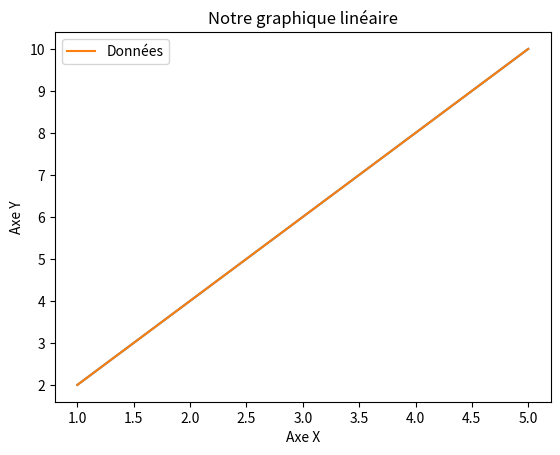

Reproduce this figure in Python.
print("Hello World")

(5+5,#addition
2-9, #subtraction
3+5*5, #multiplication est ce que l'ordre est respecté
5%2, #modulo le reste de la division
5/2, #division
5//2, #division entière
5**2) #puissance

# Déclarer une variable de type entier
age = 30

# Déclarer une variable de type flottant
height = 1.75

# Déclarer une variable de type chaîne de caractères
name = "John Doe"

# Déclarer une variable de type booléen
is_male = True

# Déclarer une liste de nombres entiers
numbers = [1, 2, 3, 4, 5]

# Déclarer un tuple de chaînes de caractères
colors = ("red", "green", "blue")

# Déclarer un dictionnaire de mots et de définitions
dictionary = {"hello": "salut", "world": "monde"}


# Déclare une variable de type entier
age = 30

# Affiche le type de la variable
print(type(age))


# Déclare une variable de type entier
age = 30

# Vérifie si la variable est d'un type entier
print(isinstance(age, int))


age = 18

if age < 18:
    print("Vous êtes mineur.")
elif age == 18:
    print("Vous avez 18 ans, vous êtes tout juste majeur.")
else:
    print("Vous êtes majeur.")

nombre = 7

if nombre % 2 == 0:
    print("Le nombre est pair.")
else:
    print("Le nombre est impair.")

a = 10
b = 15

if a > b:
    print("a est plus grand que b.")
elif a < b:
    print("b est plus grand que a.")
else:
    print("a et b sont égaux.")

annee = 2024

if (annee % 4 == 0 and annee % 100 != 0) or (annee % 400 == 0):
    print("L'année est bissextile.")
else:
    print("L'année n'est pas bissextile.")

nombres = [1, 2, 3, 4, 5]

for nombre in nombres:
    print(nombre)

for i in range(1, 6):
    print(i)

compteur = 0

while compteur < 5:
    print(compteur)
    compteur += 1

nombres = [1, 2, 3, 4, 5]

for nombre in nombres:
    if nombre == 3:
        break
    print(nombre)

nombres = [1, 2, 3, 4, 5]

for nombre in nombres:
    if nombre == 3:
        continue
    print(nombre)

import numpy as np

# Créer un tableau NumPy à partir d'une liste
arr = np.array([1, 2, 3, 4, 5])
print(arr)

# Créer un tableau NumPy rempli de zéros
zeros_arr = np.zeros((3, 3))
print(zeros_arr)

# Créer un tableau NumPy rempli de valeurs aléatoires
random_arr = np.random.rand(3, 3)
print(random_arr)

arr1 = np.array([1, 2, 3])
arr2 = np.array([4, 5, 6])
print(arr1)
print(arr2)
print('\n')

# Addition de deux tableaux NumPy
result = arr1 + arr2
print(result, '\n')
# Concaténation de deux tableaux NumPy

result = np.concatenate((arr1, arr2))
print(result, '\n')

# Redimensionnement d'un tableau
reshaped_arr = result.reshape(2, 3)
print(reshaped_arr, '\n')

# Accéder à un élément spécifique
element = arr[0]
print(element, '\n')

# Indexation conditionnelle
filtered_arr = arr[arr > 2]
print(filtered_arr, '\n')


import matplotlib.pyplot as plt

# Création d'un graphique linéaire
x = [1, 2, 3, 4, 5]
y = [2, 4, 6, 8, 10]

plt.plot(x, y)
plt.show()


# Personnalisation des couleurs et de la légende
plt.plot(x, y, label="Données")
plt.xlabel("Axe X")
plt.ylabel("Axe Y")
plt.title("Notre graphique linéaire")
plt.legend()
plt.show()

import scipy.optimize as opt

# Exemple d'optimisation de la fonction Rosenbrock
def rosenbrock(x):
    return (1 - x[0])**2 + 100 * (x[1] - x[0]**2)**2

initial_guess = [0, 0]
result = opt.minimize(rosenbrock, initial_guess, method='BFGS')
print(result.x)

def addition(a, b):
    resultat = a + b
    return resultat

resultat_somme = addition(3, 5)
print(resultat_somme)  

def salutation(nom, message="Bonjour"):
    print(f"{message}, {nom}!")

salutation("Alice")  # Affiche : Bonjour, Alice!
salutation("Bob", "Salut")  # Affiche : Salut, Bob!

def fonction_sans_retour():
    print("Cette fonction ne renvoie rien.")

resultat = fonction_sans_retour()
print(resultat)  # Affiche : None
fonction_sans_retour()

def multiplication(*args, operation="multiplier", **kwargs):
    """
    Une fonction de multiplication qui prend en charge plusieurs opérations.

    :param args: Liste des nombres à multiplier.
    :param operation: Opération à effectuer (par défaut : "multiplier").
    :param kwargs: Autres options d'opération.
    :return: Le résultat de l'opération.
    """
    if operation == "multiplier":
        resultat = 1
        for nombre in args:
            resultat *= nombre
        return resultat
    elif operation == "sommer":
        resultat = sum(args)
        return resultat
    elif operation == "puissance":
        base = kwargs.get("base", 2)
        resultat = 1
        for _ in range(args[0]):
            resultat *= base
        return resultat
    else:
        return "Opération non prise en charge"

# Exemple d'utilisation de la fonction multiplication
produit = multiplication(2, 3, 4)  # Multiplier : 2 * 3 * 4 = 24
somme = multiplication(2, 3, 4, operation="sommer")  # Sommer : 2 + 3 + 4 = 9
puissance = multiplication(3, operation="puissance", base=2)  # Puissance : 2^3 = 8

print("Produit:", produit)
print("Somme:", somme)
print("Puissance:", puissance)


class Voiture:
    roues = 4  # C'est un attribut de classe partagé par toutes les voitures.

# Utilisation de l'attribut de classe
print(Voiture.roues)  # Affiche : 4

class Chien:
    def aboyer(self):
        print("Woof!")

# Création d'une instance de la classe Chien
mon_chien = Chien()

# Appel de la méthode sur l'instance
mon_chien.aboyer()  # Affiche : Woof!

# Appel de la méthode sur la classe
Chien.aboyer(mon_chien)  # Affiche : Woof!

class Personne:
    def __init__(self, nom, age):
        self.nom = nom
        self.age = age

# Création d'une instance de la classe Personne
une_personne = Personne("Alice", 30)

# Accès aux attributs
print(une_personne.nom)  # Affiche : Alice
print(une_personne.age)  # Affiche : 30

class CompteBancaire:
    def __init__(self, solde):
        self.solde = solde

    def deposer(self, montant):
        self.solde += montant

# Création d'une instance de la classe CompteBancaire
compte = CompteBancaire(1000)

# Appel de la méthode deposer()
compte.deposer(500)

# Accès à l'attribut solde
print(compte.solde)  # Affiche : 1500